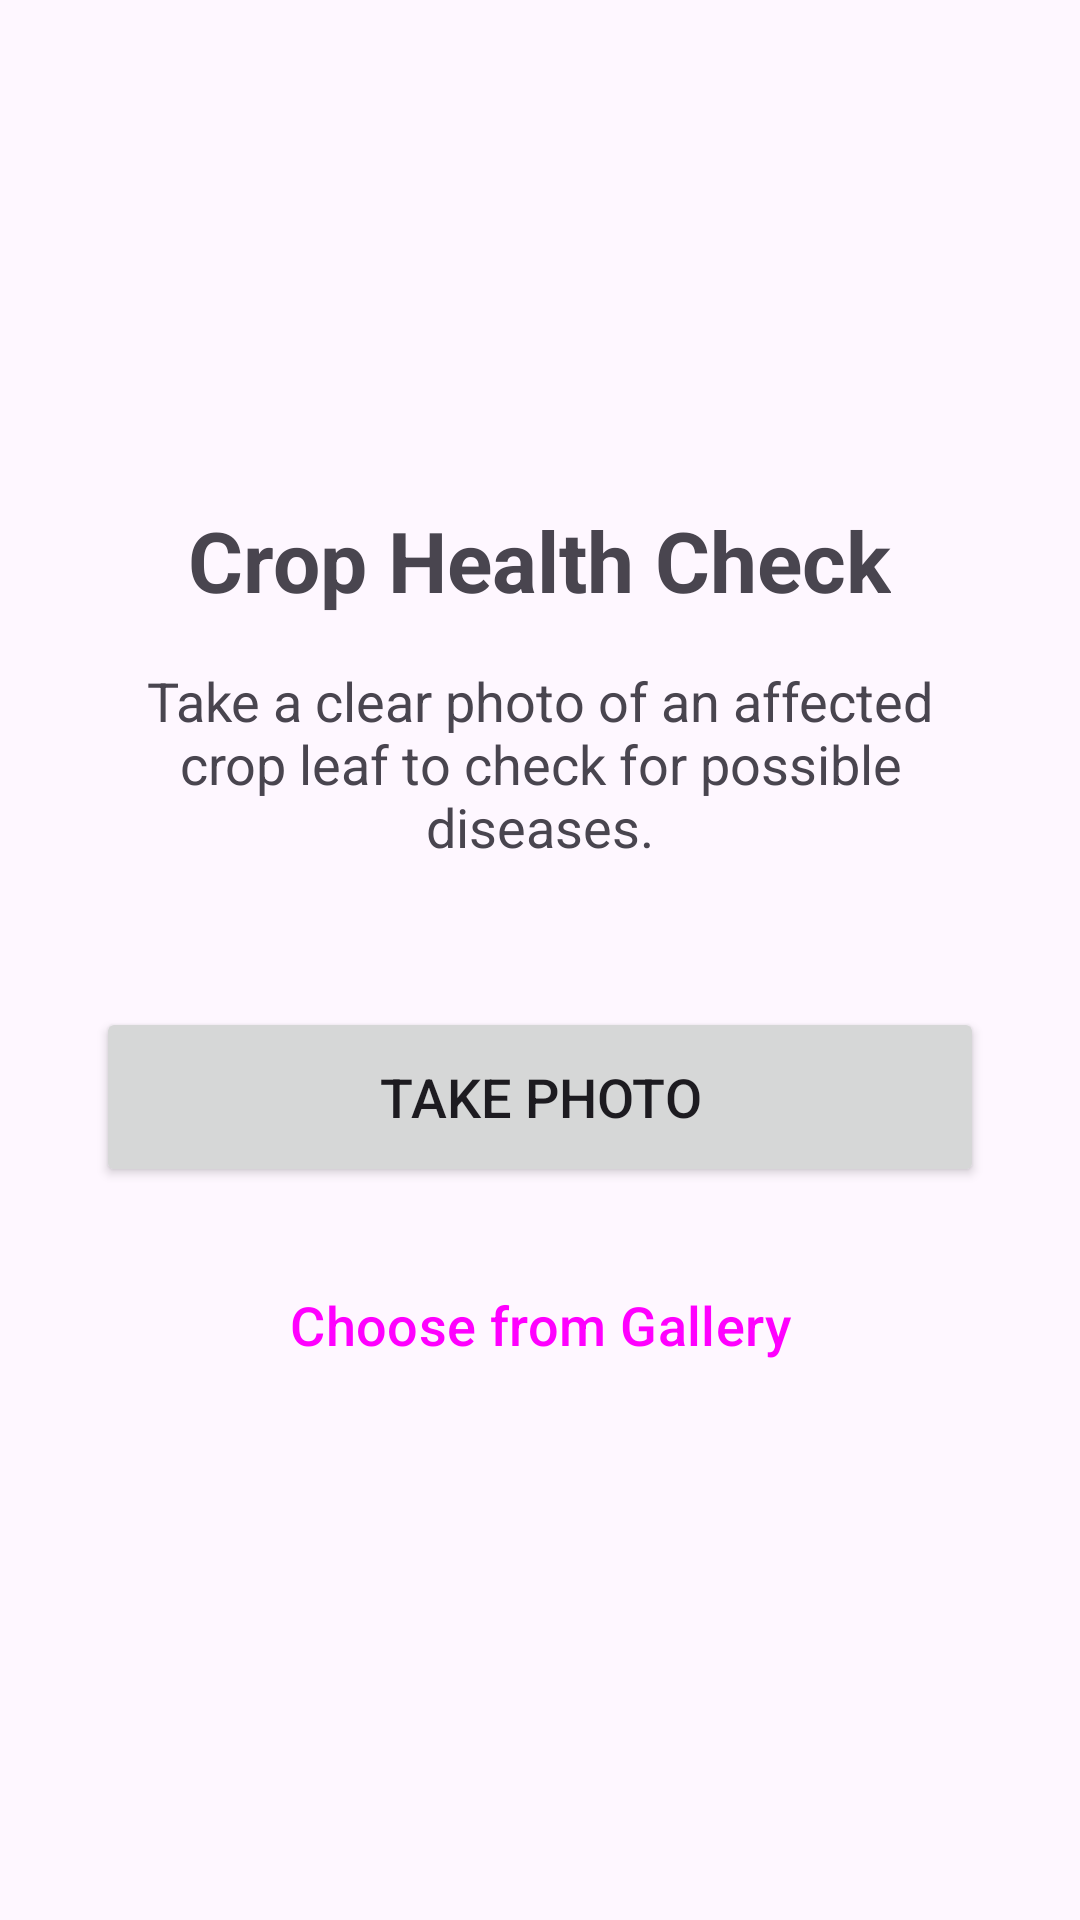

Layout XML and referenced resources for this Android screen:
<!-- AndroidManifest.xml: application theme Theme.CropDiseaseTriage -->
<!-- res/layout/activity_home.xml -->
<?xml version="1.0" encoding="utf-8"?>
<LinearLayout xmlns:android="http://schemas.android.com/apk/res/android"
    android:layout_width="match_parent"
    android:layout_height="match_parent"
    android:orientation="vertical"
    android:gravity="center"
    android:padding="32dp">

    <TextView
        android:layout_width="wrap_content"
        android:layout_height="wrap_content"
        android:text="@string/crop_health_check"
        android:textSize="28sp"
        android:textStyle="bold"
        android:layout_marginBottom="16dp" />

    <TextView
        android:layout_width="match_parent"
        android:layout_height="wrap_content"
        android:text="@string/home_desc"
        android:textSize="18sp"
        android:textAlignment="center"
        android:layout_marginBottom="48dp" />

    <Button
        android:id="@+id/btnTakePhoto"
        android:layout_width="match_parent"
        android:layout_height="60dp"
        android:text="@string/take_photo"
        android:textSize="18sp"
        android:layout_marginBottom="16dp" />

    <Button
        android:id="@+id/btnGallery"
        style="@style/Widget.Material3.Button.OutlinedButton"
        android:layout_width="match_parent"
        android:layout_height="60dp"
        android:text="@string/choose_gallery"
        android:textSize="18sp" />
</LinearLayout>
<!-- resources referenced by this layout -->
<resources>
  <string name="choose_gallery">Choose from Gallery</string>
  <string name="crop_health_check">Crop Health Check</string>
  <string name="home_desc">Take a clear photo of an affected crop leaf to check for possible diseases.</string>
  <string name="take_photo">Take Photo</string>
  <style name="Theme.CropDiseaseTriage" parent="Base.Theme.CropDiseaseTriage" />
  <style name="Base.Theme.CropDiseaseTriage" parent="Theme.Material3.DayNight.NoActionBar">
          <item name="colorPrimary">#2E7D32</item>
          <item name="colorOnPrimary">#FFFFFF</item>
      </style>
</resources>
